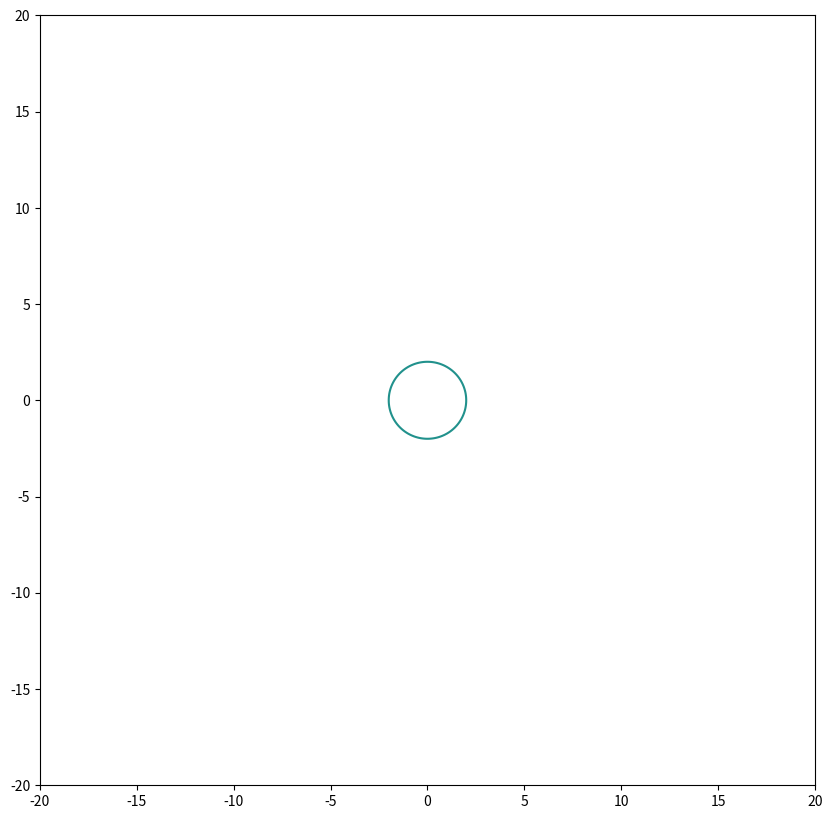

Here is the Python script that generated this plot:
import matplotlib.pyplot as plt
import numpy as np
import math
#构造等高线函数
def f(x,y):
    return x**2+y**2-4
# def g(x,y):
    # return x**3+y**3-4
    # math.sin(math.pi*x)/(x**2 - 1)
    # return math.sin(x) -x*y
#定义点的数量
n=5000

#作点
x=np.linspace(-20,20,500)
y=np.linspace(-20,20,500)
z=np.linspace(-20,20,500)

#构造网格
X,Y=np.meshgrid(x,y)
plt.figure(figsize=(10,10))
#绘制图像
# plt.contour(X,Y,f(X,Y),0)
print(math.sin(-20))
plt.contour(X,Y,f(X,Y),0)
#作其他图像
# plt.plot(x,y)
plt.show()